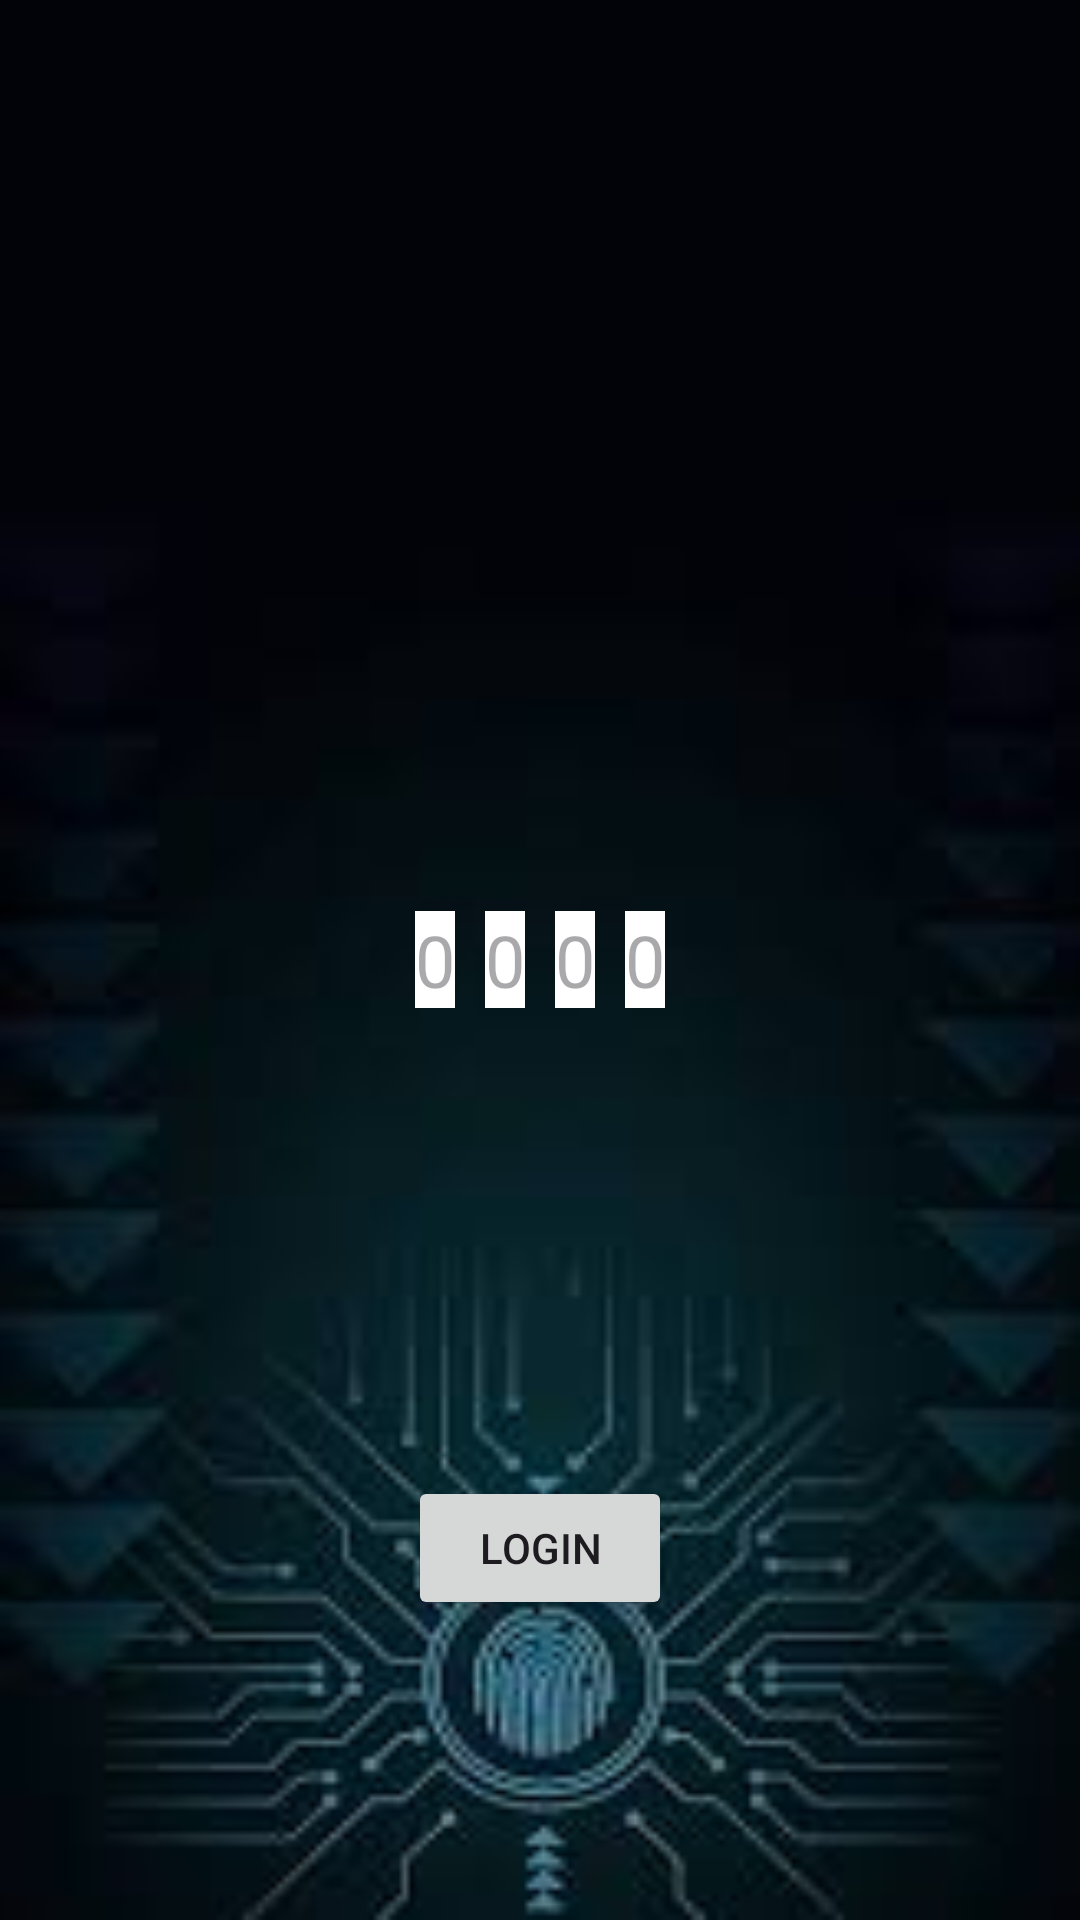

Write the Android layout XML for this screen, with the resource values it uses.
<!-- AndroidManifest.xml: application theme Theme.BioMetricApplication -->
<!-- res/layout/activity_pinauth.xml -->
<?xml version="1.0" encoding="utf-8"?>
<androidx.constraintlayout.widget.ConstraintLayout xmlns:android="http://schemas.android.com/apk/res/android"
    xmlns:app="http://schemas.android.com/apk/res-auto"
    xmlns:tools="http://schemas.android.com/tools"
    android:layout_width="match_parent"
    android:layout_height="match_parent"
    android:background="@drawable/bioimage"
    tools:context=".Pinauth">

    <LinearLayout
        android:id="@+id/linearLayout"
        android:layout_width="match_parent"
        android:layout_height="match_parent"
        android:gravity="center"
        android:orientation="horizontal">

        <EditText
            android:id="@+id/pinDigit1"
            android:layout_width="wrap_content"
            android:layout_height="wrap_content"
            android:gravity="center"
            android:hint="0"
            android:textColor="@color/white"
            android:background="@color/white"
            android:inputType="number"
            android:maxLength="1"
            android:textSize="24sp" />

        <EditText
            android:id="@+id/pinDigit2"
            android:layout_width="wrap_content"
            android:layout_height="wrap_content"
            android:gravity="center"
            android:hint="0"
            android:layout_marginStart="10dp"
            android:textColor="@color/white"
            android:background="@color/white"
            android:inputType="number"
            android:maxLength="1"
            android:textSize="24sp" />

        <EditText
            android:id="@+id/pinDigit3"
            android:layout_width="wrap_content"
            android:layout_height="wrap_content"
            android:gravity="center"
            android:layout_marginStart="10dp"
            android:hint="0"
            android:textColor="@color/white"
            android:background="@color/white"
            android:inputType="number"
            android:maxLength="1"
            android:textSize="24sp" />

        <EditText
            android:id="@+id/pinDigit4"
            android:layout_width="wrap_content"
            android:layout_height="wrap_content"
            android:gravity="center"
            android:layout_marginStart="10dp"
            android:hint="0"
            android:textColor="@color/white"
            android:background="@color/white"
            android:inputType="number"
            android:maxLength="1"
            android:textSize="24sp" />
    </LinearLayout>

    <Button
        android:id="@+id/loginButton"
        android:layout_width="wrap_content"
        android:layout_height="wrap_content"
        android:gravity="center"
        android:text="Login"
        android:layout_marginBottom="100dp"
        app:layout_constraintBottom_toBottomOf="parent"
        app:layout_constraintEnd_toEndOf="parent"
        app:layout_constraintStart_toStartOf="parent" />

</androidx.constraintlayout.widget.ConstraintLayout>
<!-- resources referenced by this layout -->
<resources>
  <!-- drawable bioimage: jpeg bitmap (drawable, 4224 bytes) -->
  <style name="Theme.BioMetricApplication" parent="Base.Theme.BioMetricApplication" />
  <style name="Base.Theme.BioMetricApplication" parent="Theme.Material3.DayNight.NoActionBar">
          
          
      </style>
  <!-- not gathered from this repository: default colours our renderer supplied (Android Studio template values) -->
  <color name="white">#FFFFFFFF</color>
</resources>
